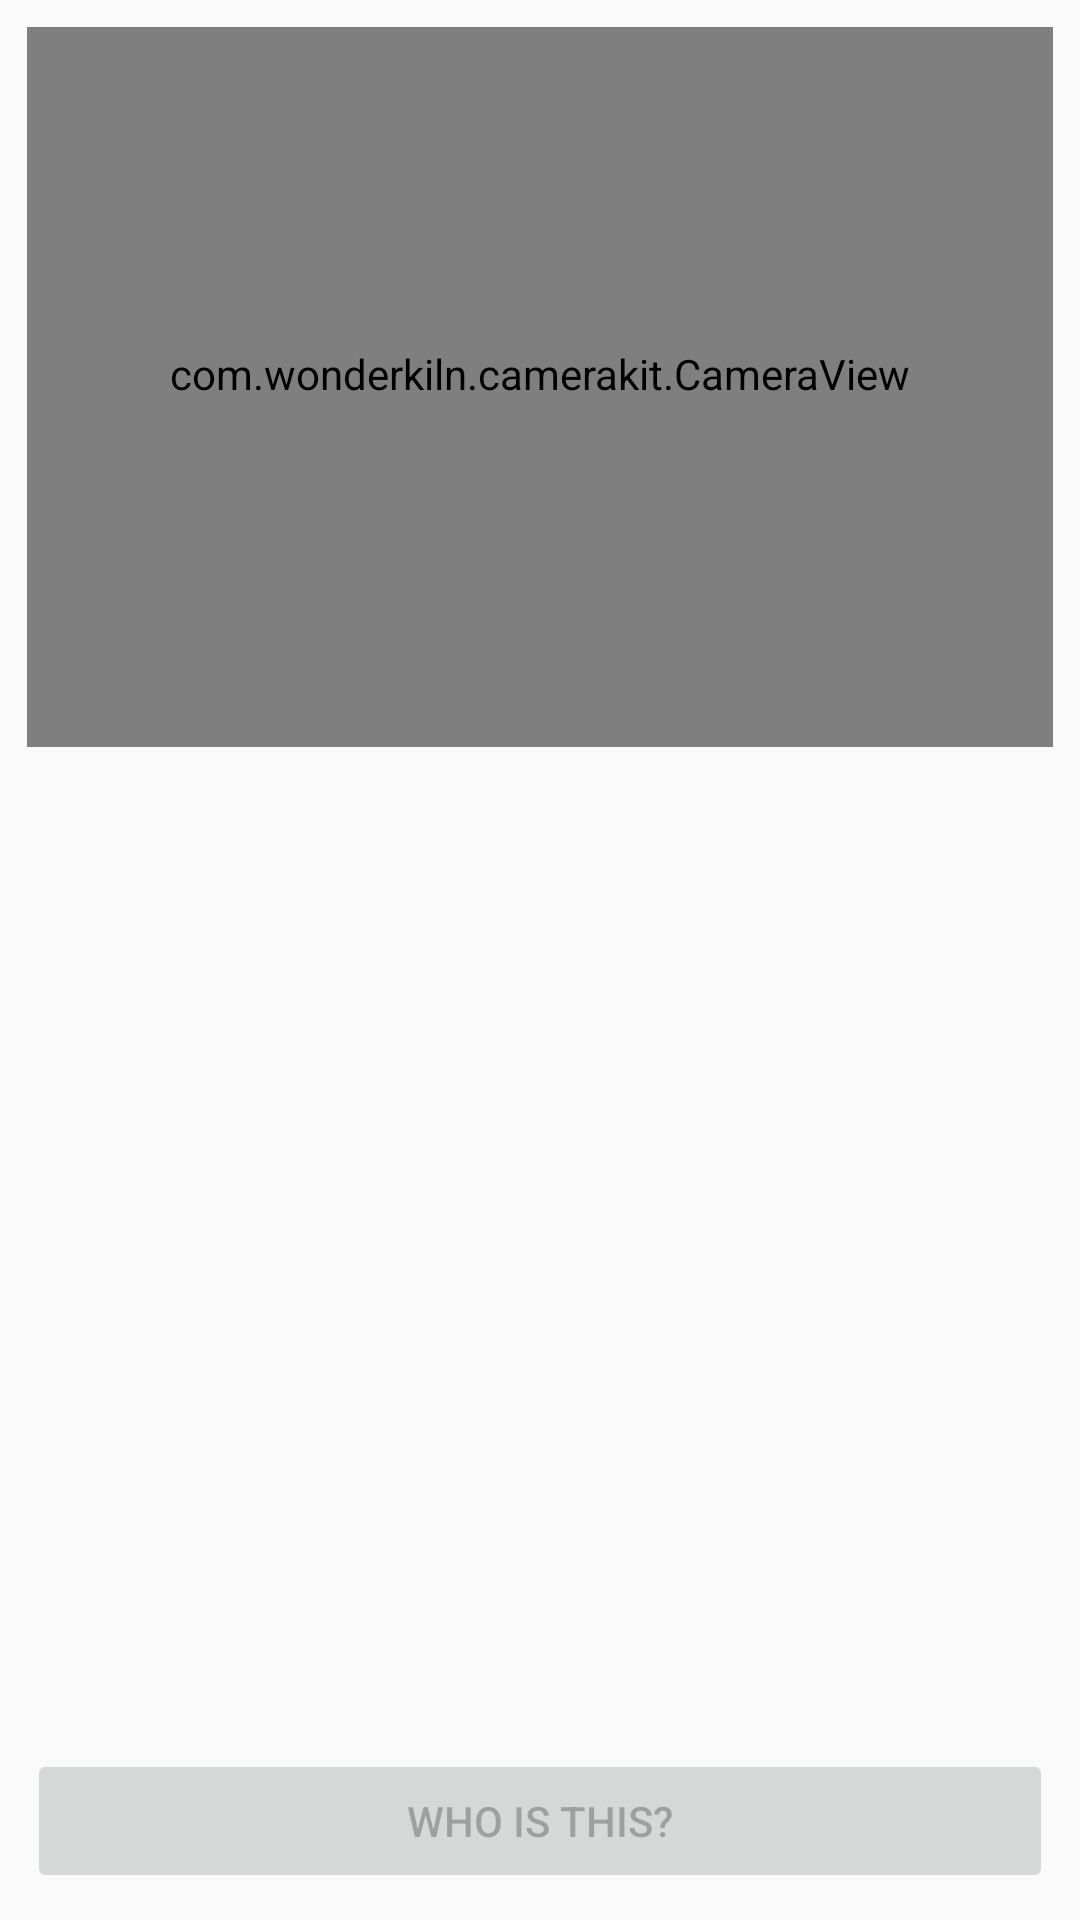

This screen was rendered from an Android layout file. Write that file and the resources it references.
<!-- AndroidManifest.xml: application theme AppTheme -->
<!-- res/layout/activity_example.xml -->
<?xml version="1.0" encoding="utf-8"?>
<android.support.constraint.ConstraintLayout
        xmlns:android="http://schemas.android.com/apk/res/android"
        xmlns:app="http://schemas.android.com/apk/res-auto"
        xmlns:tools="http://schemas.android.com/tools"
        android:layout_width="match_parent"
        android:layout_height="match_parent"
        android:padding="@dimen/standard_padding">

    <com.wonderkiln.camerakit.CameraView
            android:id="@+id/cameraView"
            android:layout_width="match_parent"
            android:layout_height="@dimen/camera_height"
            android:paddingBottom="@dimen/standard_padding"
            app:ckDoubleTapToToggleFacing="true"
            app:ckFocus="tapWithMarker"
            app:ckMethod="still"
            app:layout_constraintEnd_toEndOf="parent"
            app:layout_constraintStart_toStartOf="parent"
            app:layout_constraintTop_toTopOf="parent"/>

    <ImageView
            android:id="@+id/imageCaptured"
            android:layout_width="@dimen/result_view_size"
            android:layout_height="@dimen/result_view_size"
            android:visibility="gone"
            app:layout_constraintStart_toStartOf="parent"
            app:layout_constraintTop_toBottomOf="@id/cameraView"
            tools:ignore="ContentDescription"/>

    <TextView
            android:id="@+id/textResult"
            android:layout_width="0dp"
            android:layout_height="wrap_content"
            android:padding="@dimen/standard_padding"
            android:textAlignment="center"
            android:textSize="@dimen/result_text_size"
            android:visibility="gone"
            app:layout_constraintBottom_toBottomOf="@id/imageCaptured"
            app:layout_constraintEnd_toEndOf="parent"
            app:layout_constraintStart_toEndOf="@id/imageCaptured"
            app:layout_constraintTop_toTopOf="@id/imageCaptured"/>

    <ProgressBar
            android:id="@+id/progressBar"
            android:layout_width="match_parent"
            android:layout_height="wrap_content"
            android:visibility="gone"
            app:layout_constraintEnd_toEndOf="parent"
            app:layout_constraintStart_toStartOf="parent"
            app:layout_constraintTop_toBottomOf="@id/cameraView"/>

    <Button
            android:id="@+id/buttonRecognize"
            android:layout_width="match_parent"
            android:layout_height="wrap_content"
            android:enabled="false"
            android:text="@string/btn_recognize_text"
            android:textSize="@dimen/result_text_size"
            app:layout_constraintBottom_toBottomOf="parent"
            app:layout_constraintEnd_toEndOf="parent"
            app:layout_constraintStart_toStartOf="parent"/>

</android.support.constraint.ConstraintLayout>
<!-- resources referenced by this layout -->
<resources>
  <dimen name="camera_height">240dp</dimen>
  <dimen name="standard_padding">9dp</dimen>
  <string name="btn_recognize_text">Who is This?</string>
  <style name="AppTheme" parent="Theme.AppCompat.Light.DarkActionBar">
          
          <item name="colorPrimary">@color/colorPrimary</item>
          <item name="colorPrimaryDark">@color/colorPrimaryDark</item>
          <item name="colorAccent">@color/colorAccent</item>
      </style>
  <color name="colorPrimary">#622A0F</color>
  <color name="colorPrimaryDark">#622A0F</color>
  <color name="colorAccent">#7C4700</color>
</resources>
